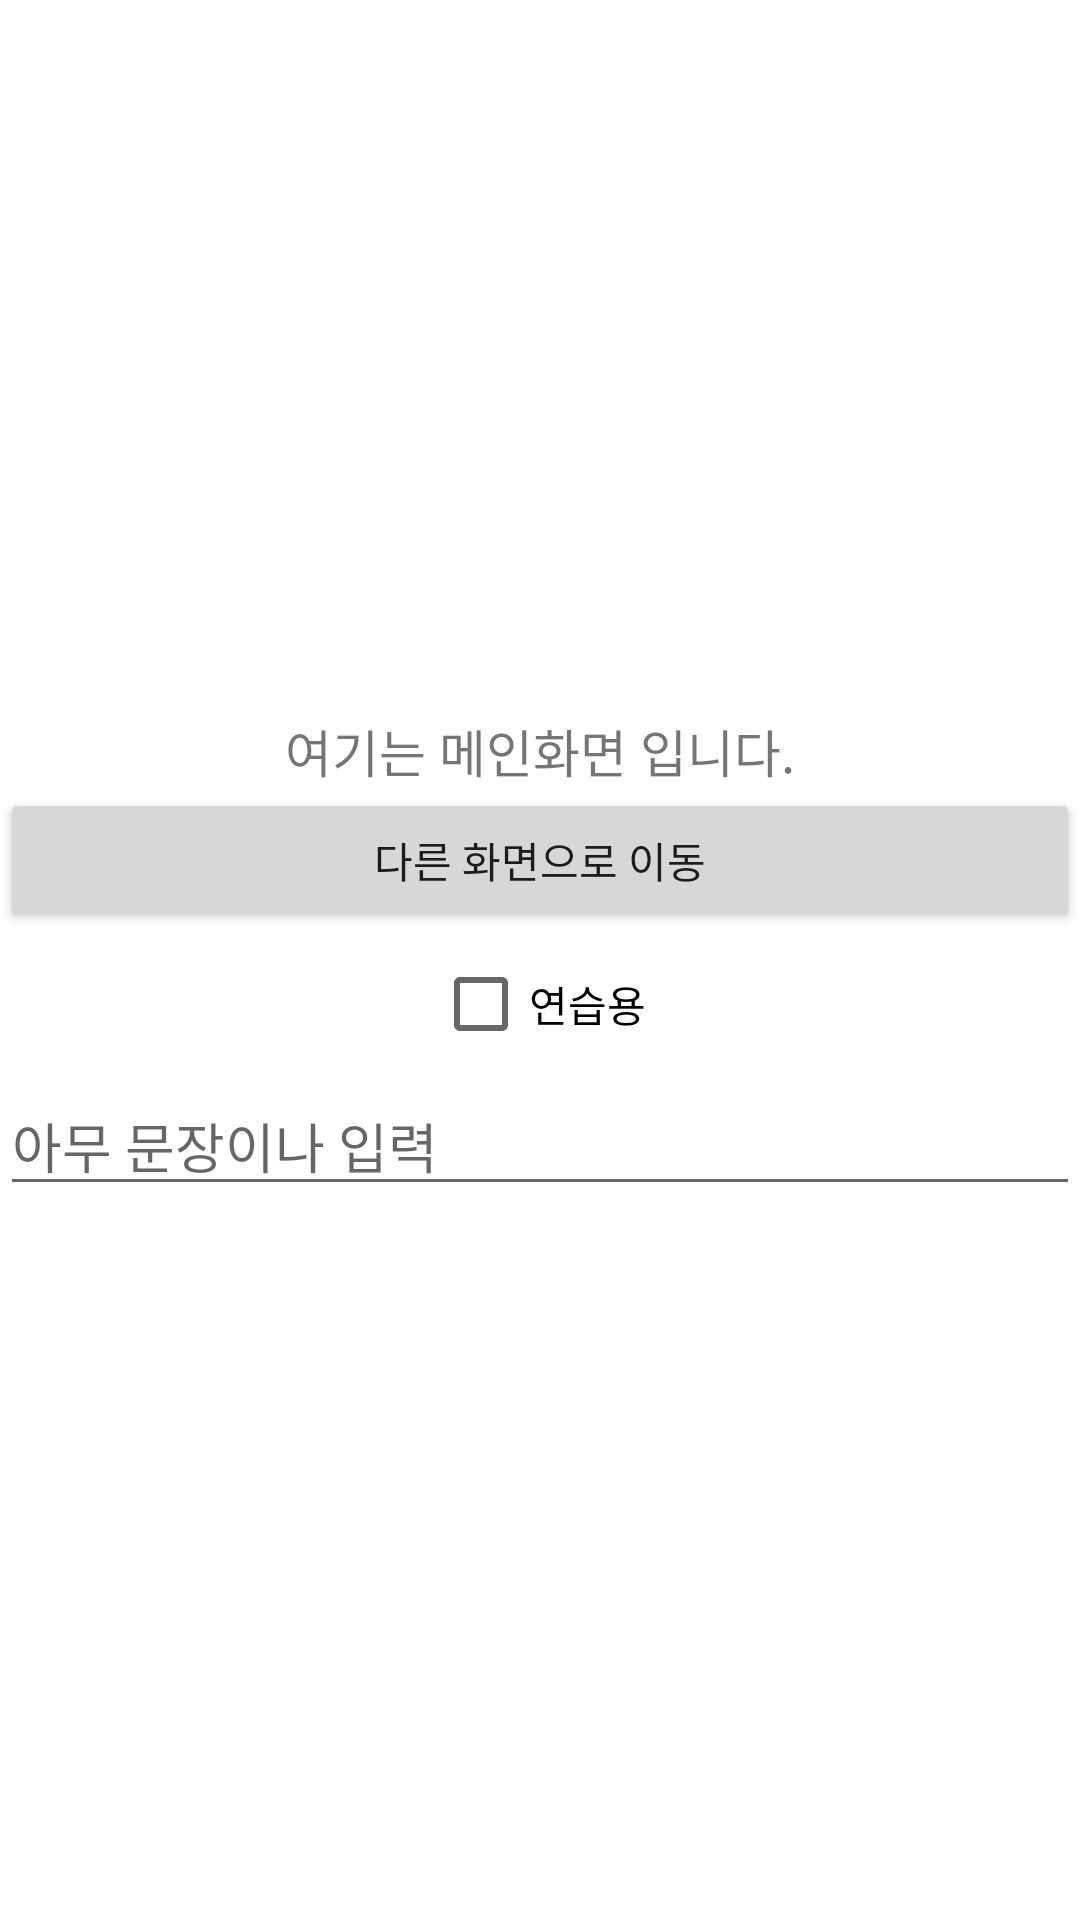

Write the Android layout XML for this screen, with the resource values it uses.
<!-- AndroidManifest.xml: application theme Theme.AndroidAppSetting_20220218 -->
<!-- res/layout/activity_main.xml -->
<?xml version="1.0" encoding="utf-8"?>
<LinearLayout xmlns:android="http://schemas.android.com/apk/res/android"
    xmlns:app="http://schemas.android.com/apk/res-auto"
    xmlns:tools="http://schemas.android.com/tools"
    android:layout_width="match_parent"
    android:layout_height="match_parent"
    android:orientation="vertical"
    android:gravity="center"
    tools:context=".MainActivity">

    <TextView
        android:layout_width="wrap_content"
        android:layout_height="wrap_content"
        android:text="@string/main_message"
        android:textSize="17sp"/>

    <Button
        android:layout_width="match_parent"
        android:layout_height="wrap_content"
        android:text="@string/move_to_other"/>

    <CheckBox
        android:layout_width="wrap_content"
        android:layout_height="wrap_content"
        android:text="연습용"/>

    <EditText
        android:layout_width="match_parent"
        android:layout_height="wrap_content"
        android:hint="아무 문장이나 입력"/>




</LinearLayout>
<!-- resources referenced by this layout -->
<resources>
  <string name="main_message">여기는 메인화면 입니다.</string>
  <string name="move_to_other">다른 화면으로 이동</string>
  <style name="Theme.AndroidAppSetting_20220218" parent="Theme.MaterialComponents.DayNight.DarkActionBar">
          
          <item name="colorPrimary">@color/black</item>
          <item name="colorPrimaryVariant">@color/black</item>
          <item name="colorOnPrimary">@color/white</item>
          
          <item name="colorSecondary">@color/black</item>
          <item name="colorSecondaryVariant">@color/teal_700</item>
          <item name="colorOnSecondary">@color/black</item>
          
          <item name="android:statusBarColor" tools:targetApi="l">?attr/colorPrimaryVariant</item>
          
      </style>
  <!-- not gathered from this repository: default colours our renderer supplied (Android Studio template values) -->
  <color name="teal_700">#FF018786</color>
  <color name="black">#FF000000</color>
  <color name="white">#FFFFFFFF</color>
</resources>
